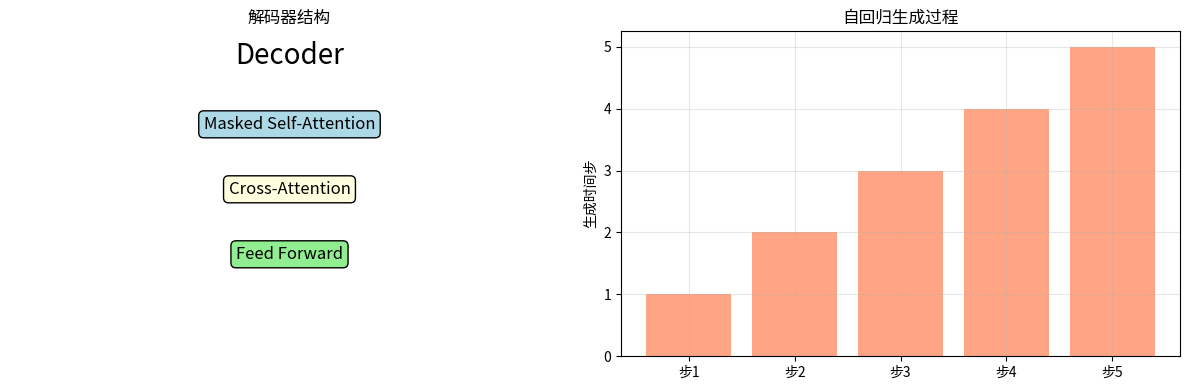

Write the Python code that produced this figure. (Note: this script raises an exception after producing the figure.)
"""
解码器演示
Decoder
"""

import numpy as np
import matplotlib.pyplot as plt

print("=" * 70)
print("解码器演示")
print("=" * 70)

# 1. 解码器概念
print("\n1. 解码器概念...")

print("""
解码器 (Decoder):
- 自回归生成输出序列
- 包含自注意力和交叉注意力
- 单向建模
""")

# 2. 解码器结构
print("\n2. 解码器结构...")

class SimpleDecoder:
    def __init__(self, d_model=8, num_heads=2):
        self.d_model = d_model
        self.num_heads = num_heads
    
    def forward(self, x, encoder_output):
        self_attention = np.random.randn(*x.shape)
        cross_attention = np.random.randn(*x.shape)
        ff_output = np.random.randn(*x.shape)
        output = self_attention + cross_attention + ff_output + x
        return output

decoder = SimpleDecoder()
input_seq = np.random.randn(5, 8)
encoder_out = np.random.randn(5, 8)
output = decoder.forward(input_seq, encoder_out)

print(f"  Input形状: {input_seq.shape}")
print(f"  编码器输出形状: {encoder_out.shape}")
print(f"  输出形状: {output.shape}")

# 3. 可视化
print("\n3. 可视化...")

fig, axes = plt.subplots(1, 2, figsize=(12, 4))

ax = axes[0]
ax.text(0.5, 0.9, 'Decoder', fontsize=20, ha='center', transform=ax.transAxes)
ax.text(0.5, 0.7, 'Masked Self-Attention', fontsize=12, ha='center', transform=ax.transAxes,
       bbox=dict(boxstyle='round', facecolor='lightblue'))
ax.text(0.5, 0.5, 'Cross-Attention', fontsize=12, ha='center', transform=ax.transAxes,
       bbox=dict(boxstyle='round', facecolor='lightyellow'))
ax.text(0.5, 0.3, 'Feed Forward', fontsize=12, ha='center', transform=ax.transAxes,
       bbox=dict(boxstyle='round', facecolor='lightgreen'))
ax.axis('off')
ax.set_title('解码器结构')

ax = axes[1]
steps = ['步1', '步2', '步3', '步4', '步5']
time = [1, 2, 3, 4, 5]
ax.bar(steps, time, color='coral', alpha=0.7)
ax.set_ylabel('生成时间步')
ax.set_title('自回归生成过程')
ax.grid(True, alpha=0.3)

plt.tight_layout()
plt.savefig('images/decoder.png')
print("可视化已保存为 'images/decoder.png'")

# 4. 总结
print("\n" + "=" * 70)
print("解码器总结")
print("=" * 70)
print("""
解码器特点:
1. 自回归生成
2. 掩码自注意力
3. 交叉注意力
""")
print("=" * 70)
print("\nDecoder Demo完成！")
